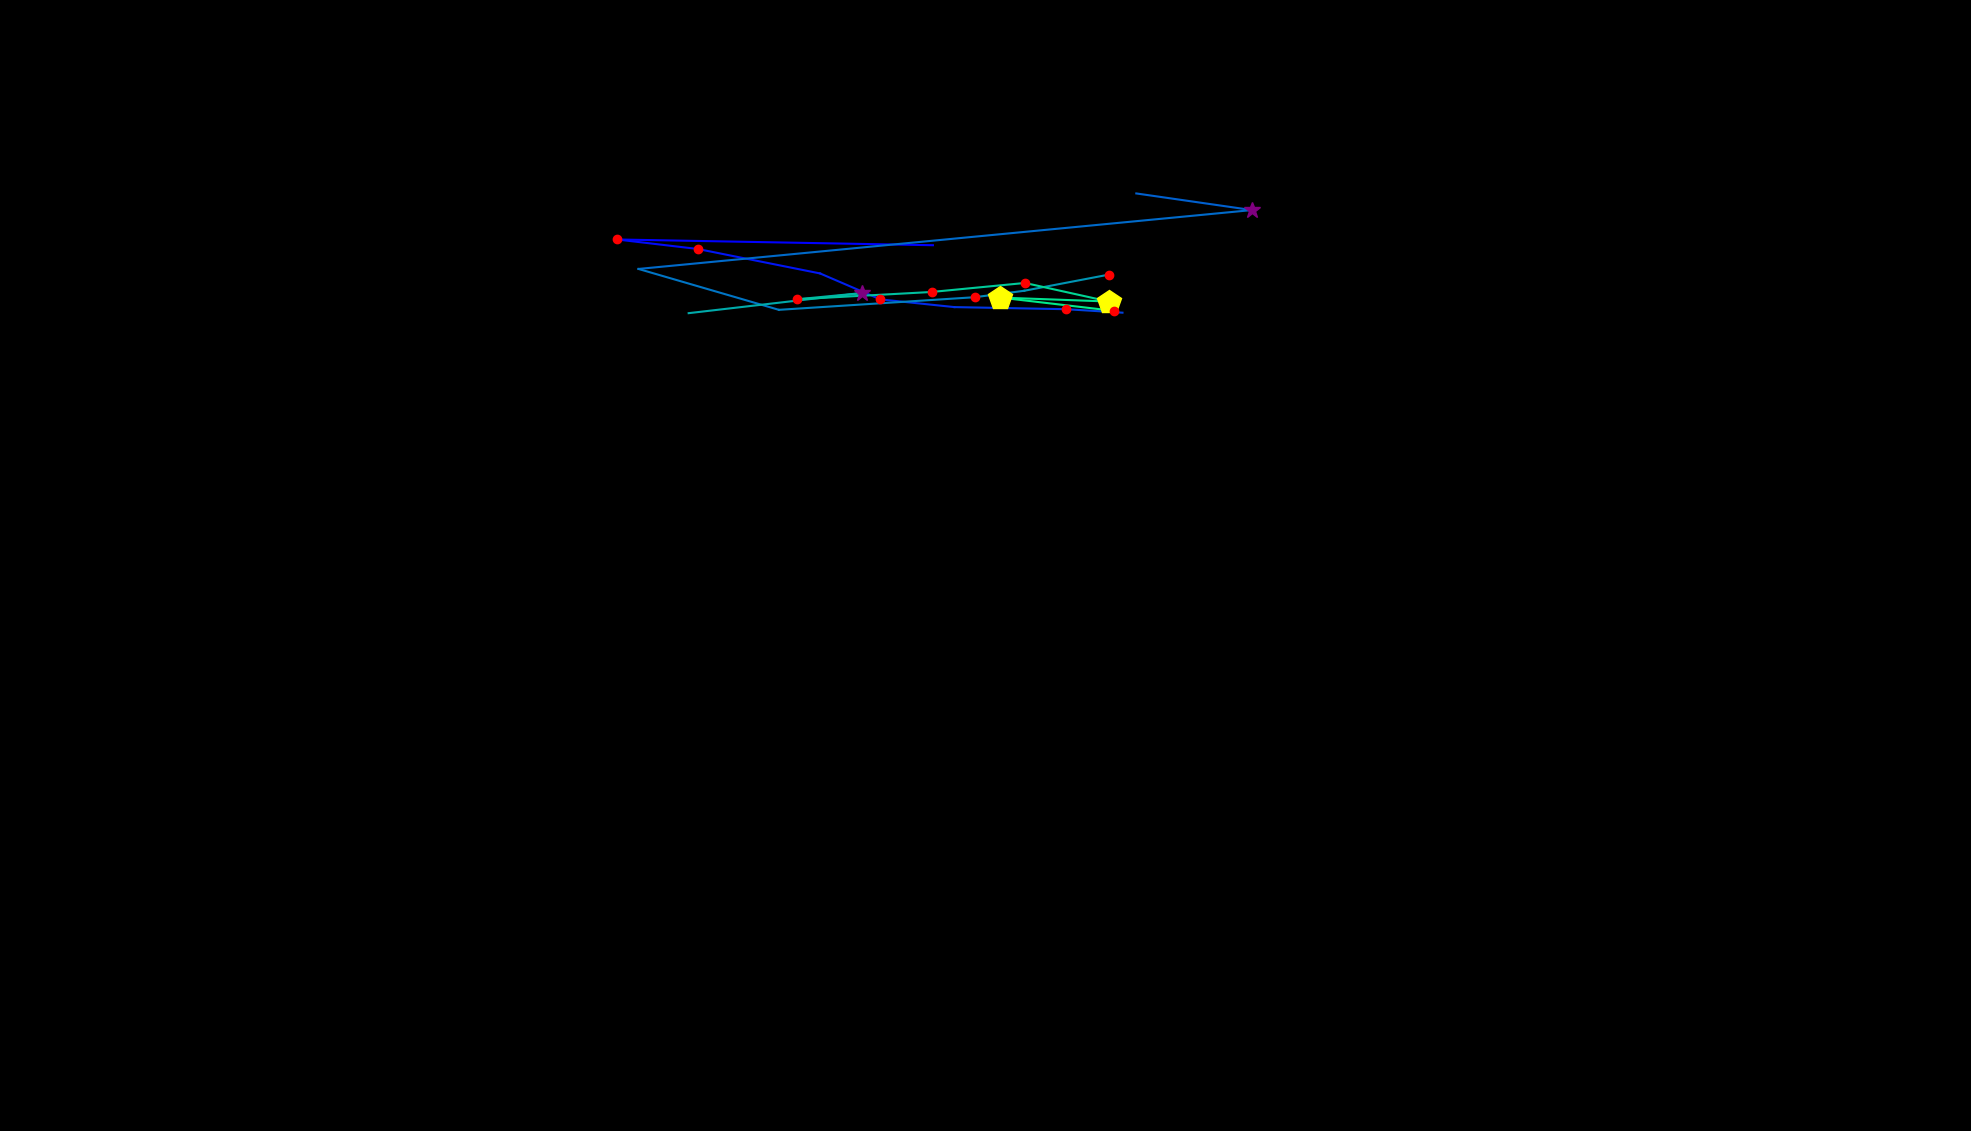

The data file committed next to this chart (first rows):
, fixation_id, timestamp, avg_gaze_x, avg_gaze_y, duration
0, 0.0, 277.1, 1212, 1150, 96.39
1, 1.0, 614.5, 801.2, 1158, 144.6
2, 2.0, 783.2, 906.1, 1146, 168.7
3, 3.0, 1036, 1065, 1114, 96.39
4, 4.0, 1229, 1144, 1080, 132.5
5, 5.0, 1386, 1239, 1070, 96.39
6, 6.0, 1554, 1385, 1067, 156.6
7, 7.0, 2012, 1458, 1063, 0.0
8, 11.0, 3121, 1178, 1214, 12.05
9, 13.0, 3723, 1476, 1218, 36.15
10, 14.0, 3796, 1626, 1196, 289.2
11, 15.0, 4157, 829.2, 1120, 96.39
12, 16.0, 4543, 1012, 1066, 24.1
13, 17.0, 4832, 1266, 1083, 120.5
14, 18.0, 5000, 1330, 1091, 108.4
15, 19.0, 5157, 1440, 1112, 228.9
16, 21.0, 5808, 894.4, 1062, 0.0
17, 22.0, 6037, 1120, 1088, 373.5
18, 23.0, 6446, 1035, 1080, 132.5
19, 24.0, 6663, 1210, 1090, 120.5
20, 25.0, 6808, 1331, 1101, 180.7
21, 26.0, 7025, 1440, 1077, 542.2
22, 27.0, 7591, 1299, 1082, 457.9
23, 28.0, 8097, 1446, 1065, 241
